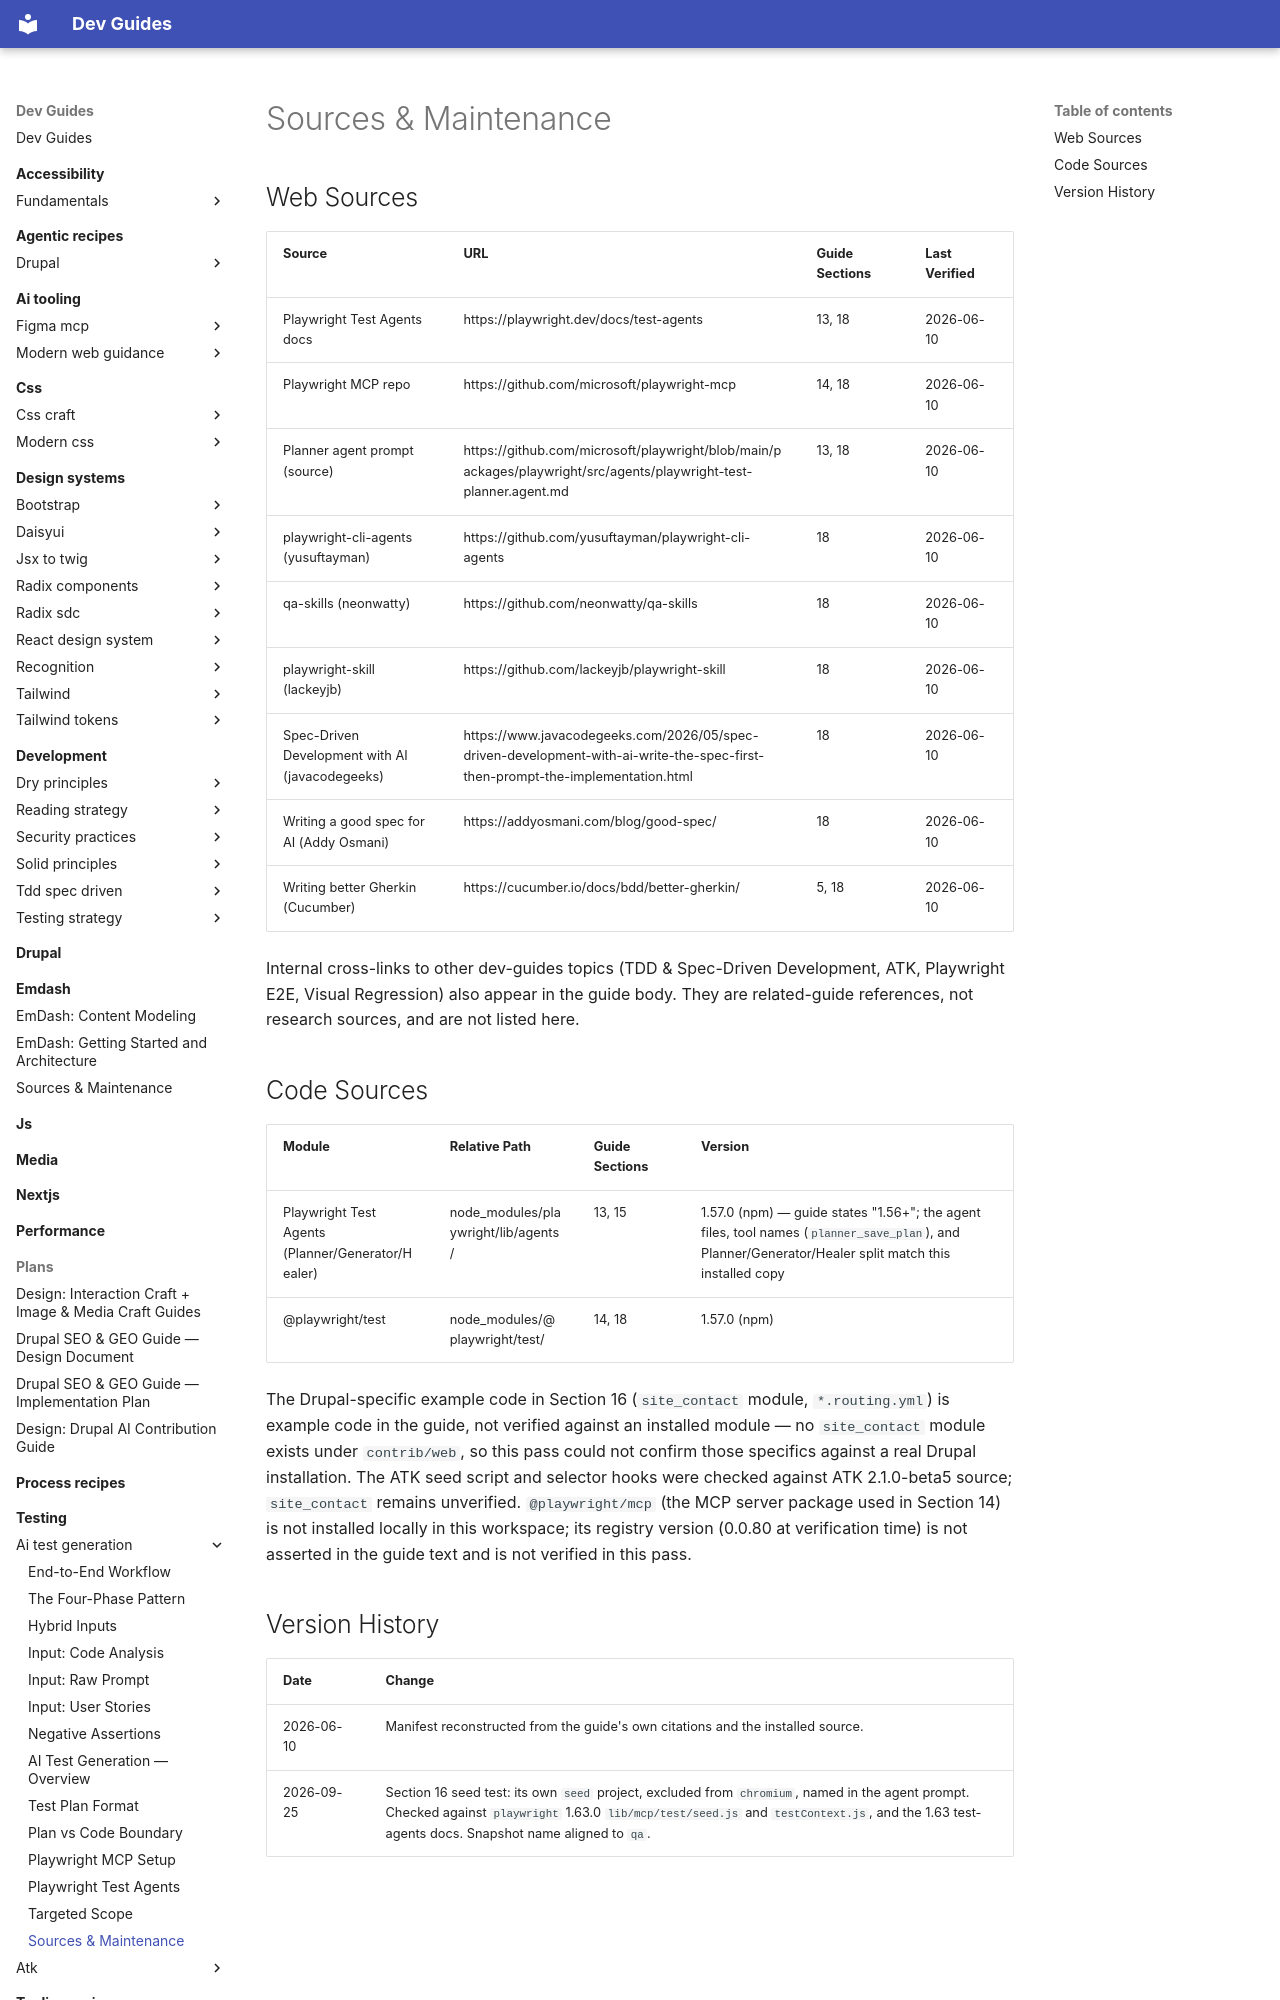

repository: camoa/dev-guides · page: testing/ai-test-generation/sources-maintenance/index.html · generator: mkdocs

---
description: "Source references and maintenance manifest for the ai test generation guides — web sources, code sources, and version history"
---

# Sources & Maintenance

## Web Sources
| Source | URL | Guide Sections | Last Verified |
|--------|-----|----------------|---------------|
| Playwright Test Agents docs | https://playwright.dev/docs/test-agents | 13, 18 | 2026-06-10 |
| Playwright MCP repo | https://github.com/microsoft/playwright-mcp | 14, 18 | 2026-06-10 |
| Planner agent prompt (source) | https://github.com/microsoft/playwright/blob/main/packages/playwright/src/agents/playwright-test-planner.agent.md | 13, 18 | 2026-06-10 |
| playwright-cli-agents (yusuftayman) | https://github.com/yusuftayman/playwright-cli-agents | 18 | 2026-06-10 |
| qa-skills (neonwatty) | https://github.com/neonwatty/qa-skills | 18 | 2026-06-10 |
| playwright-skill (lackeyjb) | https://github.com/lackeyjb/playwright-skill | 18 | 2026-06-10 |
| Spec-Driven Development with AI (javacodegeeks) | https://www.javacodegeeks.com/2026/05/spec-driven-development-with-ai-write-the-spec-first-then-prompt-the-implementation.html | 18 | 2026-06-10 |
| Writing a good spec for AI (Addy Osmani) | https://addyosmani.com/blog/good-spec/ | 18 | 2026-06-10 |
| Writing better Gherkin (Cucumber) | https://cucumber.io/docs/bdd/better-gherkin/ | 5, 18 | 2026-06-10 |

Internal cross-links to other dev-guides topics (TDD & Spec-Driven Development, ATK, Playwright E2E, Visual Regression) also appear in the guide body. They are related-guide references, not research sources, and are not listed here.

## Code Sources
| Module | Relative Path | Guide Sections | Version |
|--------|---------------|----------------|---------|
| Playwright Test Agents (Planner/Generator/Healer) | node_modules/playwright/lib/agents/ | 13, 15 | 1.57.0 (npm) — guide states "1.56+"; the agent files, tool names (`planner_save_plan`), and Planner/Generator/Healer split match this installed copy |
| @playwright/test | node_modules/@playwright/test/ | 14, 18 | 1.57.0 (npm) |

The Drupal-specific example code in Section 16 (`site_contact` module, `*.routing.yml`) is example code in the guide, not verified against an installed module — no `site_contact` module exists under `contrib/web`, so this pass could not confirm those specifics against a real Drupal installation. The ATK seed script and selector hooks were checked against ATK 2.1.0-beta5 source; `site_contact` remains unverified. `@playwright/mcp` (the MCP server package used in Section 14) is not installed locally in this workspace; its registry version (0.0.80 at verification time) is not asserted in the guide text and is not verified in this pass.
